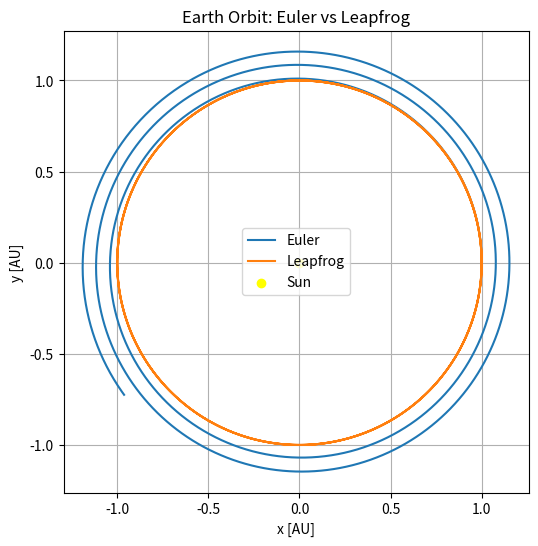

Write the Python code that produced this figure. (Note: this script raises an exception after producing the figure.)

# ============================================================
# ASTR 5900 - HW04
# Problem 1: Earth Orbit (Euler vs Leapfrog)
# ============================================================

import numpy as np
import matplotlib.pyplot as plt
from matplotlib.animation import FuncAnimation

# ============================================================
# CONSTANTS (dimensionless units)
# ============================================================
G = 4 * np.pi**2   # gravitational constant

# ============================================================
# ACCELERATION FUNCTION
# ============================================================
def acceleration(r):
    dist = np.linalg.norm(r)
    return -G * r / dist**3

# ============================================================
# SIMULATION PARAMETERS
# ============================================================
dt = 0.001        # time step (yr)
t_max = 3.0       # simulate 3 years (3 orbits)
N = int(t_max / dt)

time = np.linspace(0, t_max, N)

# ============================================================
# INITIAL CONDITIONS
# ============================================================
r0 = np.array([1.0, 0.0])          # 1 AU
v0 = np.array([0.0, 2*np.pi])      # circular velocity

# ============================================================
# EULER METHOD
# ============================================================
r_euler = np.zeros((N, 2))
v_euler = np.zeros((N, 2))

r_euler[0] = r0
v_euler[0] = v0

for i in range(N-1):
    a = acceleration(r_euler[i])
    v_euler[i+1] = v_euler[i] + a * dt
    r_euler[i+1] = r_euler[i] + v_euler[i] * dt

# ============================================================
# LEAPFROG METHOD
# ============================================================
r_lf = np.zeros((N, 2))
v_lf = np.zeros((N, 2))

r_lf[0] = r0

v_half = v0 + 0.5 * acceleration(r0) * dt

for i in range(N-1):
    r_lf[i+1] = r_lf[i] + v_half * dt
    a_new = acceleration(r_lf[i+1])
    v_half = v_half + a_new * dt
    v_lf[i+1] = v_half - 0.5 * a_new * dt

# ============================================================
# SPEED CALCULATIONS (PART B)
# ============================================================
speed_euler = np.linalg.norm(v_euler, axis=1)
speed_lf = np.linalg.norm(v_lf, axis=1)

# ============================================================
# ENERGY CALCULATIONS (PART C)
# ============================================================
def energy(r, v):
    r_mag = np.linalg.norm(r, axis=1)
    v_mag = np.linalg.norm(v, axis=1)
    return 0.5 * v_mag**2 - G / r_mag

energy_euler = energy(r_euler, v_euler)
energy_lf = energy(r_lf, v_lf)

# ============================================================
# (a) TRAJECTORY PLOT
# ============================================================
plt.figure(figsize=(6,6))
plt.plot(r_euler[:,0], r_euler[:,1], label="Euler")
plt.plot(r_lf[:,0], r_lf[:,1], label="Leapfrog")
plt.scatter(0, 0, color='yellow', label='Sun')
plt.xlabel("x [AU]")
plt.ylabel("y [AU]")
plt.title("Earth Orbit: Euler vs Leapfrog")
plt.legend()
plt.axis('equal')
plt.grid()
plt.savefig("../figures/orbit_comparison.png")
plt.show()

# ============================================================
# (b) SPEED VS TIME
# ============================================================
plt.figure()
plt.plot(time, speed_euler, label="Euler")
plt.plot(time, speed_lf, label="Leapfrog")
plt.xlabel("Time [yr]")
plt.ylabel("Speed [AU/yr]")
plt.title("Speed vs Time")
plt.legend()
plt.grid()
plt.savefig("../figures/speed_vs_time.png")
plt.show()

# ============================================================
# (c) ENERGY VS TIME
# ============================================================
plt.figure()
plt.plot(time, energy_euler, label="Euler")
plt.plot(time, energy_lf, label="Leapfrog")
plt.xlabel("Time [yr]")
plt.ylabel("Specific Energy")
plt.title("Energy vs Time")
plt.legend()
plt.grid()
plt.savefig("../figures/energy_vs_time.png")
plt.show()

# ============================================================
# (a) ANIMATION
# ============================================================
fig, ax = plt.subplots(figsize=(6,6))
ax.set_xlim(-1.5, 1.5)
ax.set_ylim(-1.5, 1.5)

line_euler, = ax.plot([], [], label="Euler")
line_lf, = ax.plot([], [], label="Leapfrog")

def update(frame):
    line_euler.set_data(r_euler[:frame,0], r_euler[:frame,1])
    line_lf.set_data(r_lf[:frame,0], r_lf[:frame,1])
    return line_euler, line_lf

ani = FuncAnimation(fig, update, frames=500, interval=10)
ani.save("../animations/orbit.gif", writer='pillow')

plt.legend()
plt.show()

# ============================================================
# (d) PRINT RESULTS
# ============================================================
print("\n===== ANALYSIS =====")
print("Euler: Orbit becomes unstable (spirals outward).")
print("Leapfrog: Orbit remains stable (nearly circular).")
print("Leapfrog conserves energy much better than Euler.\n")
